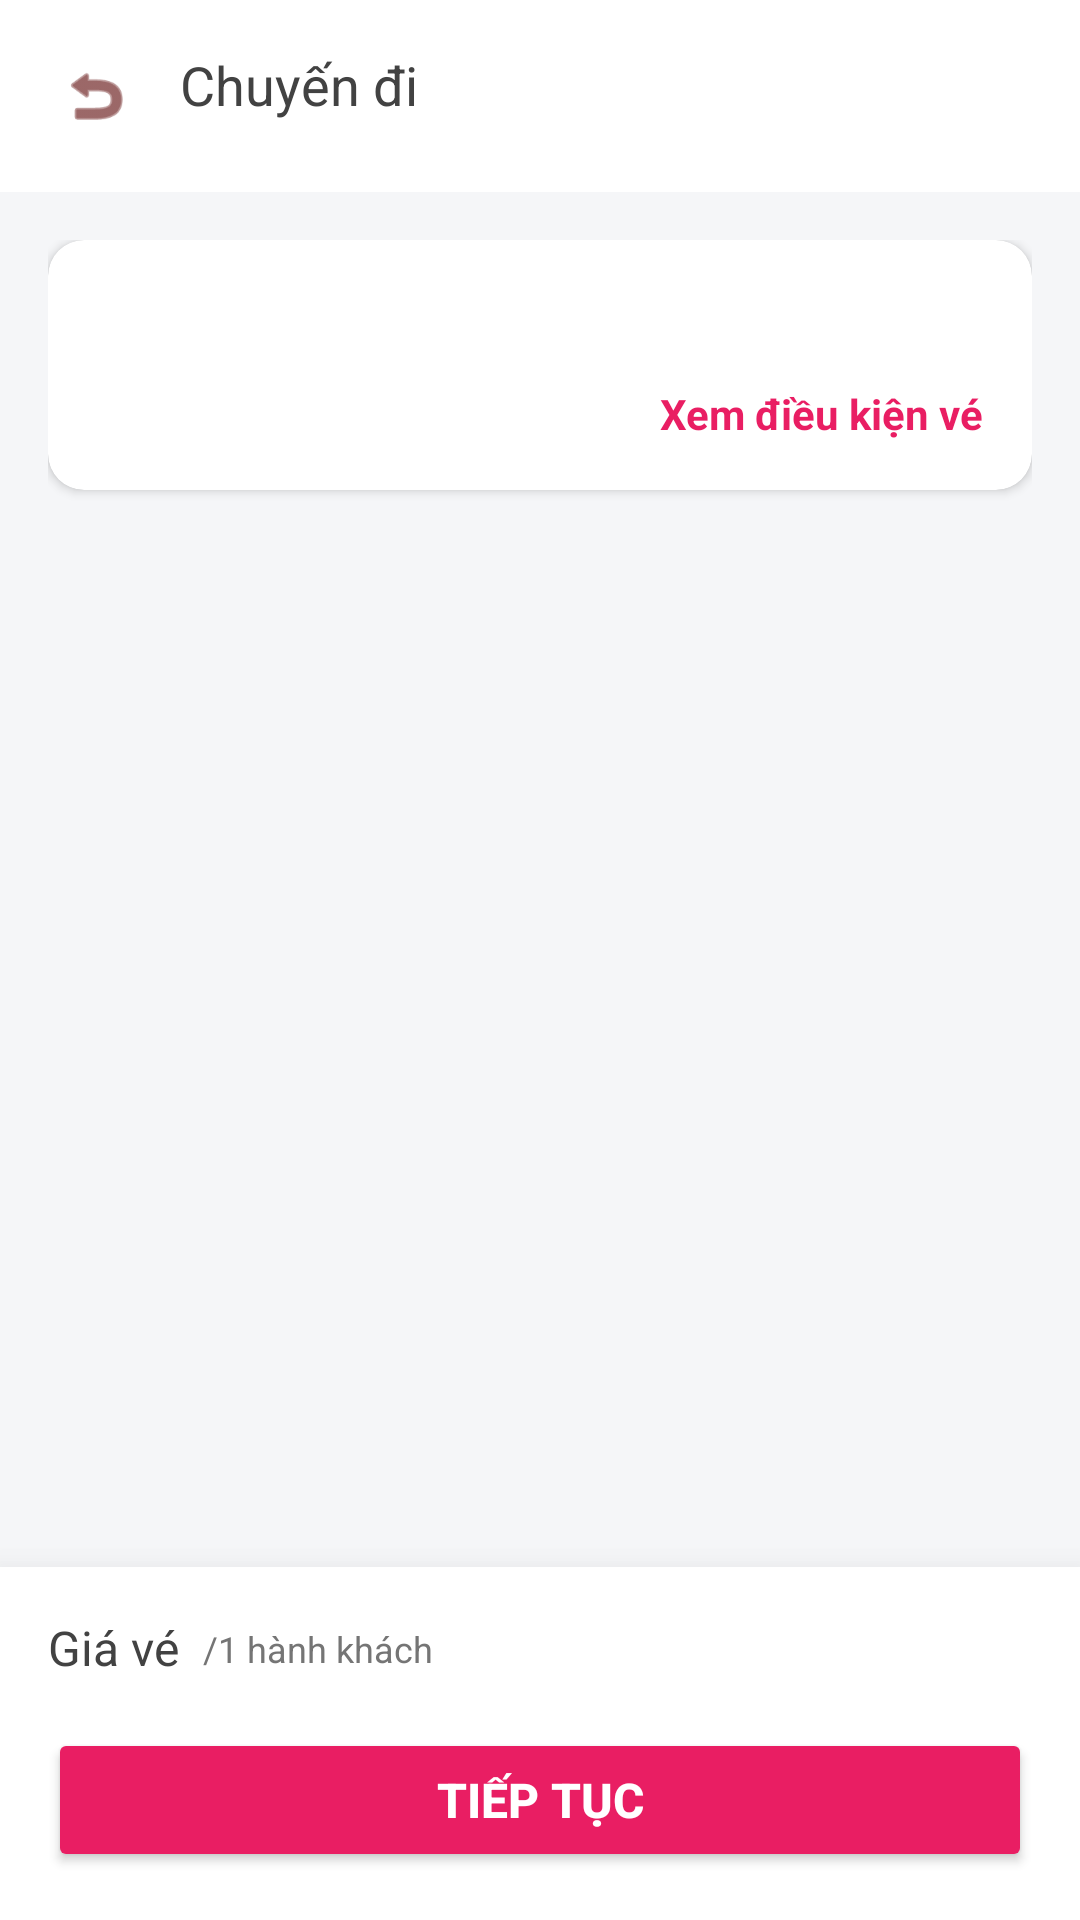

Android layout source for this screen:
<!-- AndroidManifest.xml: application theme Theme.IPCBanking -->
<!-- res/layout/activity_select_flight_class.xml -->
<?xml version="1.0" encoding="utf-8"?>
<androidx.constraintlayout.widget.ConstraintLayout xmlns:android="http://schemas.android.com/apk/res/android"
    xmlns:app="http://schemas.android.com/apk/res-auto"
    xmlns:tools="http://schemas.android.com/tools"
    android:layout_width="match_parent"
    android:layout_height="match_parent"
    android:background="#F5F6F8">

    <LinearLayout
        android:id="@+id/header_layout"
        android:layout_width="match_parent"
        android:layout_height="wrap_content"
        android:background="@android:color/white"
        android:orientation="horizontal"
        android:padding="16dp"
        app:layout_constraintTop_toTopOf="parent">

        <ImageView
            android:id="@+id/btn_back"
            android:layout_width="32dp"
            android:layout_height="32dp"
            android:background="?attr/selectableItemBackgroundBorderless"
            android:padding="4dp"
            android:src="@android:drawable/ic_menu_revert"
            app:tint="#590303" />

        <TextView
            android:layout_width="0dp"
            android:layout_height="wrap_content"
            android:layout_weight="1"
            android:layout_marginStart="12dp"
            android:text="Chuyến đi"
            android:textSize="18sp"
            android:textColor="#424242"/>

        <TextView
            android:id="@+id/tv_header_price"
            android:layout_width="wrap_content"
            android:layout_height="wrap_content"
            tools:text="1.287.000đ"
            android:textStyle="bold"
            android:textSize="18sp"
            android:textColor="@android:color/black"/>
    </LinearLayout>

    <androidx.core.widget.NestedScrollView
        android:layout_width="match_parent"
        android:layout_height="0dp"
        app:layout_constraintBottom_toTopOf="@id/bottom_bar"
        app:layout_constraintTop_toBottomOf="@id/header_layout">

        <LinearLayout
            android:layout_width="match_parent"
            android:layout_height="wrap_content"
            android:orientation="vertical"
            android:padding="16dp">

            <androidx.cardview.widget.CardView
                android:layout_width="match_parent"
                android:layout_height="wrap_content"
                app:cardCornerRadius="12dp"
                app:cardElevation="2dp"
                app:cardBackgroundColor="@android:color/white">

                <androidx.constraintlayout.widget.ConstraintLayout
                    android:layout_width="match_parent"
                    android:layout_height="wrap_content"
                    android:padding="16dp">

                    <ImageView
                         android:id="@+id/img_logo"
                         android:layout_width="40dp"
                         android:layout_height="40dp"
                         tools:src="@mipmap/ic_launcher"
                         app:layout_constraintStart_toStartOf="parent"
                         app:layout_constraintTop_toTopOf="parent"/>

                    <TextView
                        android:id="@+id/tv_time_dep"
                        android:layout_width="wrap_content"
                        android:layout_height="wrap_content"
                        tools:text="23:25"
                        android:textStyle="bold"
                        android:textSize="16sp"
                        android:layout_marginStart="12dp"
                        app:layout_constraintStart_toEndOf="@id/img_logo"
                        app:layout_constraintTop_toTopOf="@id/img_logo"/>

                    <TextView
                        android:id="@+id/tv_dep_code"
                        tools:text="SGN"
                        android:textColor="#757575"
                        android:layout_width="wrap_content"
                        android:layout_height="wrap_content"
                        app:layout_constraintStart_toStartOf="@id/tv_time_dep"
                        app:layout_constraintTop_toBottomOf="@id/tv_time_dep"/>

                    <TextView
                        android:id="@+id/tv_mid"
                        android:layout_width="wrap_content"
                        android:layout_height="wrap_content"
                        tools:text="2h 10m (1 đêm)\n──────>\nBay thẳng"
                        android:gravity="center"
                        android:textSize="12sp"
                        android:textColor="#757575"
                        app:layout_constraintStart_toEndOf="@id/tv_time_dep"
                        app:layout_constraintEnd_toStartOf="@id/tv_time_arr"
                        app:layout_constraintTop_toTopOf="@id/img_logo"/>

                    <TextView
                        android:id="@+id/tv_time_arr"
                        android:layout_width="wrap_content"
                        android:layout_height="wrap_content"
                        tools:text="01:35"
                        android:textStyle="bold"
                        android:textSize="16sp"
                        app:layout_constraintEnd_toEndOf="parent"
                        app:layout_constraintTop_toTopOf="@id/img_logo"/>

                    <TextView
                        android:id="@+id/tv_arr_code"
                        tools:text="HAN"
                        android:textColor="#757575"
                        android:layout_width="wrap_content"
                        android:layout_height="wrap_content"
                        app:layout_constraintEnd_toEndOf="@id/tv_time_arr"
                        app:layout_constraintTop_toBottomOf="@id/tv_time_arr"/>

                    <TextView
                        android:layout_width="wrap_content"
                        android:layout_height="wrap_content"
                        android:text="Xem điều kiện vé"
                        android:textColor="#E91E63"
                        android:textStyle="bold"
                        android:layout_marginTop="16dp"
                        app:layout_constraintEnd_toEndOf="parent"
                        app:layout_constraintTop_toBottomOf="@id/tv_mid"/>

                </androidx.constraintlayout.widget.ConstraintLayout>
            </androidx.cardview.widget.CardView>

            <TextView
                android:id="@+id/tv_upgrade_title"
                android:layout_width="wrap_content"
                android:layout_height="wrap_content"
                tools:text="Nâng hạng vé (5)"
                android:textSize="18sp"
                android:textStyle="bold"
                android:textColor="#212121"
                android:layout_marginTop="24dp"
                android:layout_marginBottom="12dp"/>

            <HorizontalScrollView
                android:layout_width="match_parent"
                android:layout_height="wrap_content"
                android:scrollbars="none"
                android:clipToPadding="false">

                <LinearLayout
                    android:id="@+id/ticket_classes_container"
                    android:layout_width="wrap_content"
                    android:layout_height="wrap_content"
                    android:orientation="horizontal" />

            </HorizontalScrollView>

        </LinearLayout>
    </androidx.core.widget.NestedScrollView>

    <androidx.constraintlayout.widget.ConstraintLayout
        android:id="@+id/bottom_bar"
        android:layout_width="match_parent"
        android:layout_height="wrap_content"
        android:background="@android:color/white"
        android:elevation="16dp"
        android:padding="16dp"
        app:layout_constraintBottom_toBottomOf="parent">

        <TextView
            android:id="@+id/tv_label_price"
            android:layout_width="wrap_content"
            android:layout_height="wrap_content"
            android:text="Giá vé"
            android:textSize="16sp"
            android:textColor="#424242"
            app:layout_constraintStart_toStartOf="parent"
            app:layout_constraintTop_toTopOf="parent"/>

        <TextView
            android:id="@+id/tv_total_price"
            android:layout_width="wrap_content"
            android:layout_height="wrap_content"
            tools:text="1.287.000đ"
            android:textSize="20sp"
            android:textStyle="bold"
            android:textColor="@android:color/black"
            android:layout_marginStart="8dp"
            app:layout_constraintStart_toEndOf="@id/tv_label_price"
            app:layout_constraintBottom_toBottomOf="@id/tv_label_price"/>

        <TextView
            android:layout_width="wrap_content"
            android:layout_height="wrap_content"
            android:text="/1 hành khách"
            android:textSize="12sp"
            android:textColor="#757575"
            app:layout_constraintStart_toEndOf="@id/tv_total_price"
            app:layout_constraintBaseline_toBaselineOf="@id/tv_total_price"/>

        <Button
            android:id="@+id/btn_continue"
            android:layout_width="match_parent"
            android:layout_height="wrap_content"
            android:text="Tiếp tục"
            android:backgroundTint="#E91E63"
            android:textColor="@android:color/white"
            android:textStyle="bold"
            android:textSize="16sp"
            android:layout_marginTop="16dp"
            android:paddingVertical="12dp"
            app:layout_constraintTop_toBottomOf="@id/tv_total_price"
            app:layout_constraintBottom_toBottomOf="parent"/>

    </androidx.constraintlayout.widget.ConstraintLayout>

</androidx.constraintlayout.widget.ConstraintLayout>
<!-- resources referenced by this layout -->
<resources>
  <!-- mipmap ic_launcher: webp bitmap (mipmap-hdpi, 3552 bytes) -->
  <style name="Theme.IPCBanking" parent="Base.Theme.IPCBanking" />
  <style name="Base.Theme.IPCBanking" parent="Theme.Material3.DayNight.NoActionBar">
          
          
      </style>
</resources>
